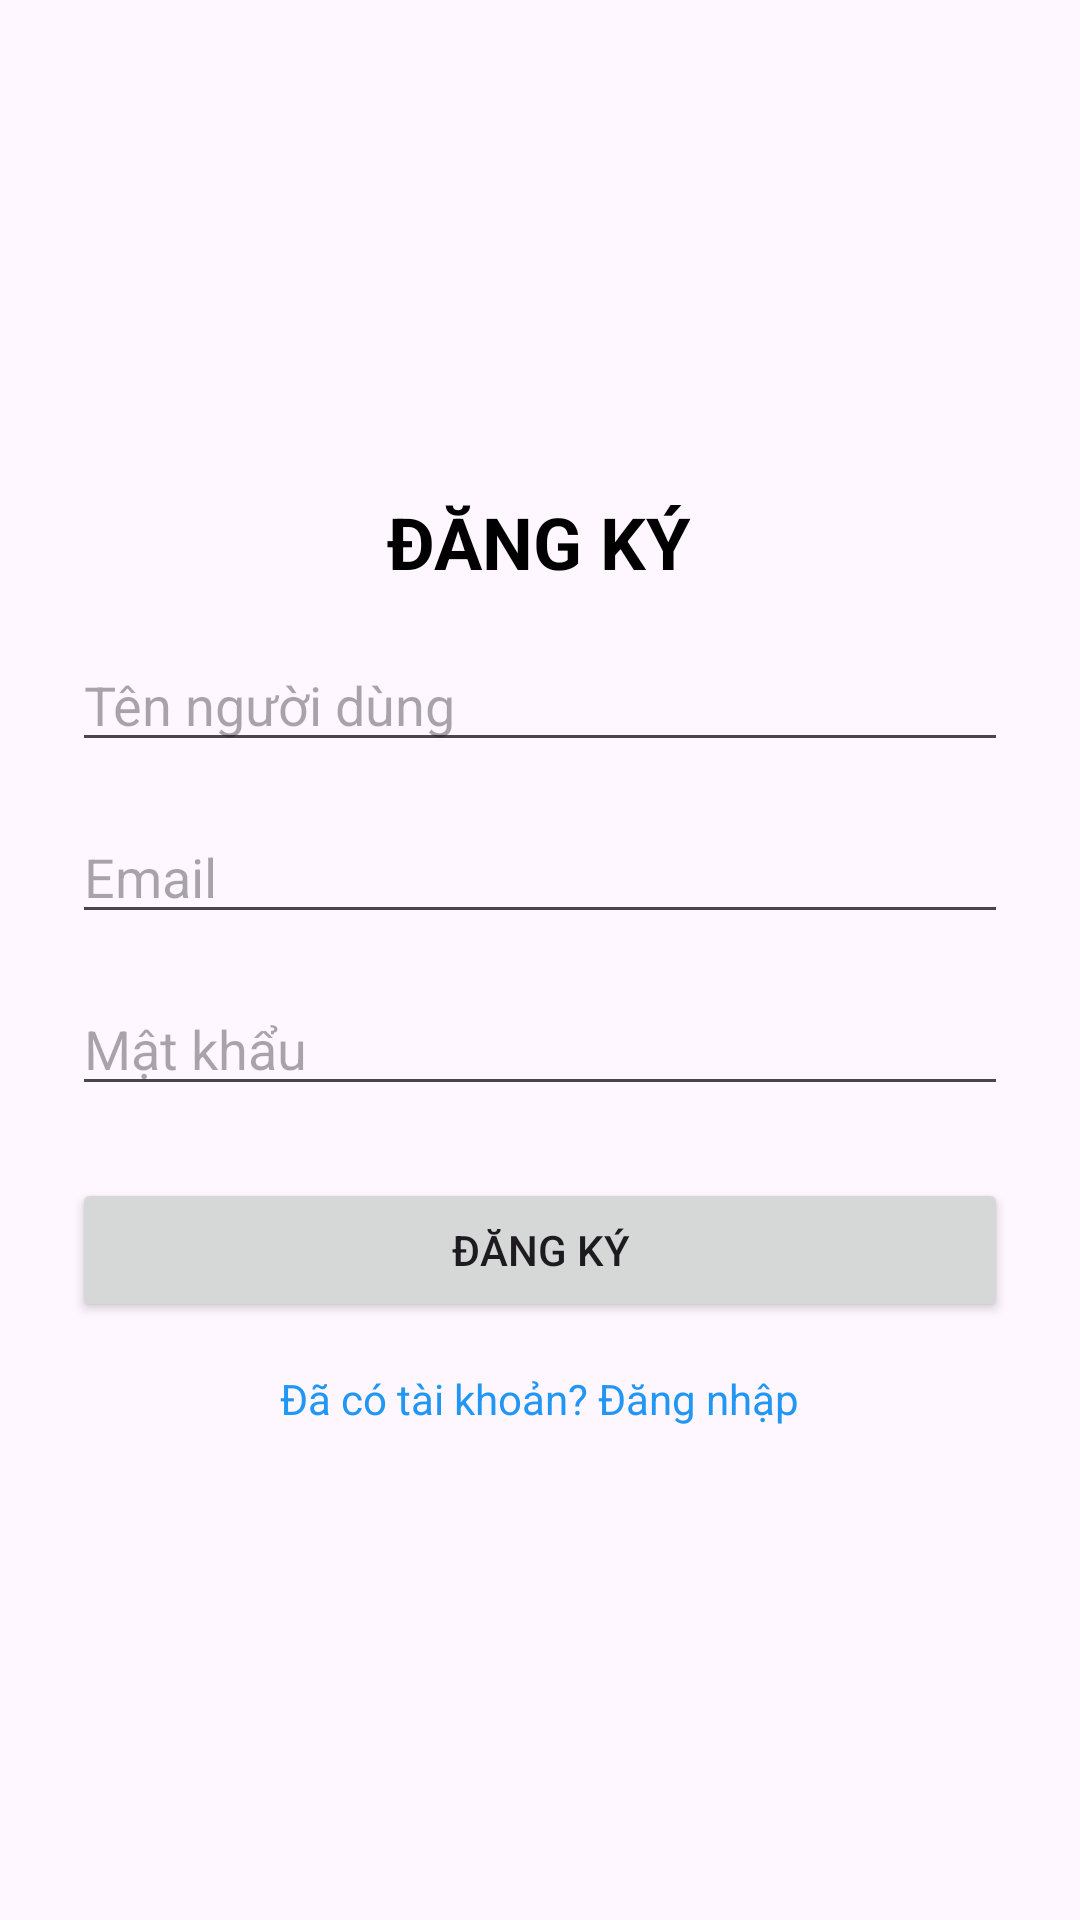

Write the Android layout XML for this screen, with the resource values it uses.
<!-- AndroidManifest.xml: application theme Theme.BTL_ADR_NC -->
<!-- res/layout/activity_register.xml -->
<?xml version="1.0" encoding="utf-8"?>
<LinearLayout xmlns:android="http://schemas.android.com/apk/res/android"
    android:layout_width="match_parent"
    android:layout_height="match_parent"
    android:orientation="vertical"
    android:padding="24dp"
    android:gravity="center">

    
    <TextView
        android:layout_width="wrap_content"
        android:layout_height="wrap_content"
        android:text="ĐĂNG KÝ"
        android:textSize="24sp"
        android:textStyle="bold"
        android:textColor="#000000"
        android:layout_marginBottom="16dp" />

    <EditText
        android:id="@+id/edtUsername"
        android:layout_width="match_parent"
        android:layout_height="wrap_content"
        android:hint="Tên người dùng" />

    <EditText
        android:id="@+id/edtEmail"
        android:layout_width="match_parent"
        android:layout_height="wrap_content"
        android:hint="Email"
        android:inputType="textEmailAddress"
        android:layout_marginTop="16dp" />

    <EditText
        android:id="@+id/edtPassword"
        android:layout_width="match_parent"
        android:layout_height="wrap_content"
        android:hint="Mật khẩu"
        android:inputType="textPassword"
        android:layout_marginTop="16dp" />

    <Button
        android:id="@+id/btnRegister"
        android:layout_width="match_parent"
        android:layout_height="wrap_content"
        android:text="Đăng ký"
        android:layout_marginTop="24dp" />

    <TextView
        android:id="@+id/tvGoToLogin"
        android:layout_width="wrap_content"
        android:layout_height="wrap_content"
        android:text="Đã có tài khoản? Đăng nhập"
        android:textColor="#2196F3"
        android:layout_marginTop="16dp"
        android:clickable="true" />
</LinearLayout>
<!-- resources referenced by this layout -->
<resources>
  <style name="Theme.BTL_ADR_NC" parent="Base.Theme.BTL_ADR_NC" />
  <style name="Base.Theme.BTL_ADR_NC" parent="Theme.Material3.DayNight.NoActionBar">
          
          
      </style>
</resources>
